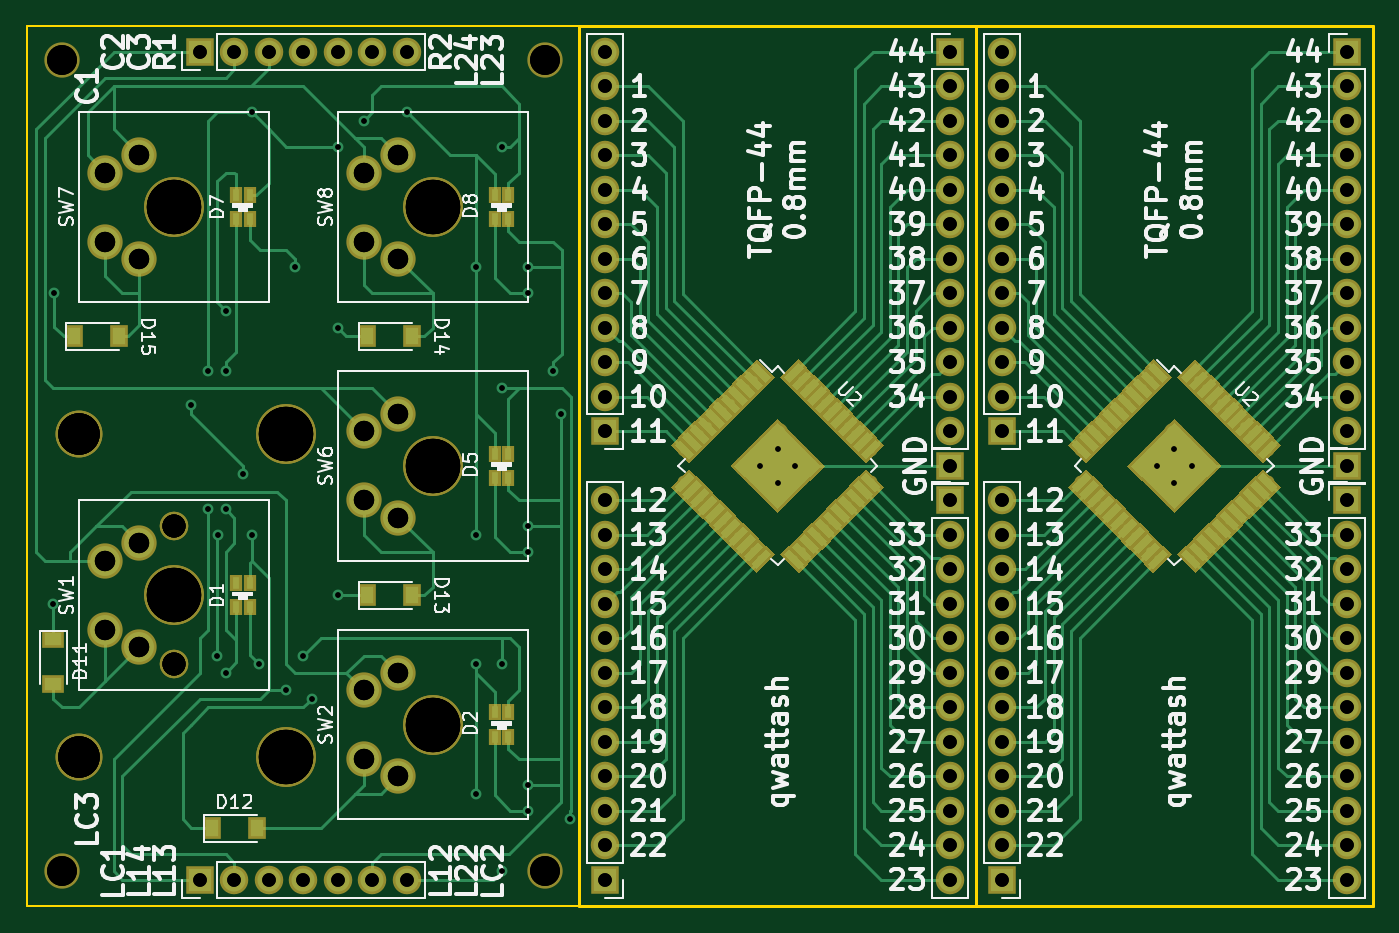
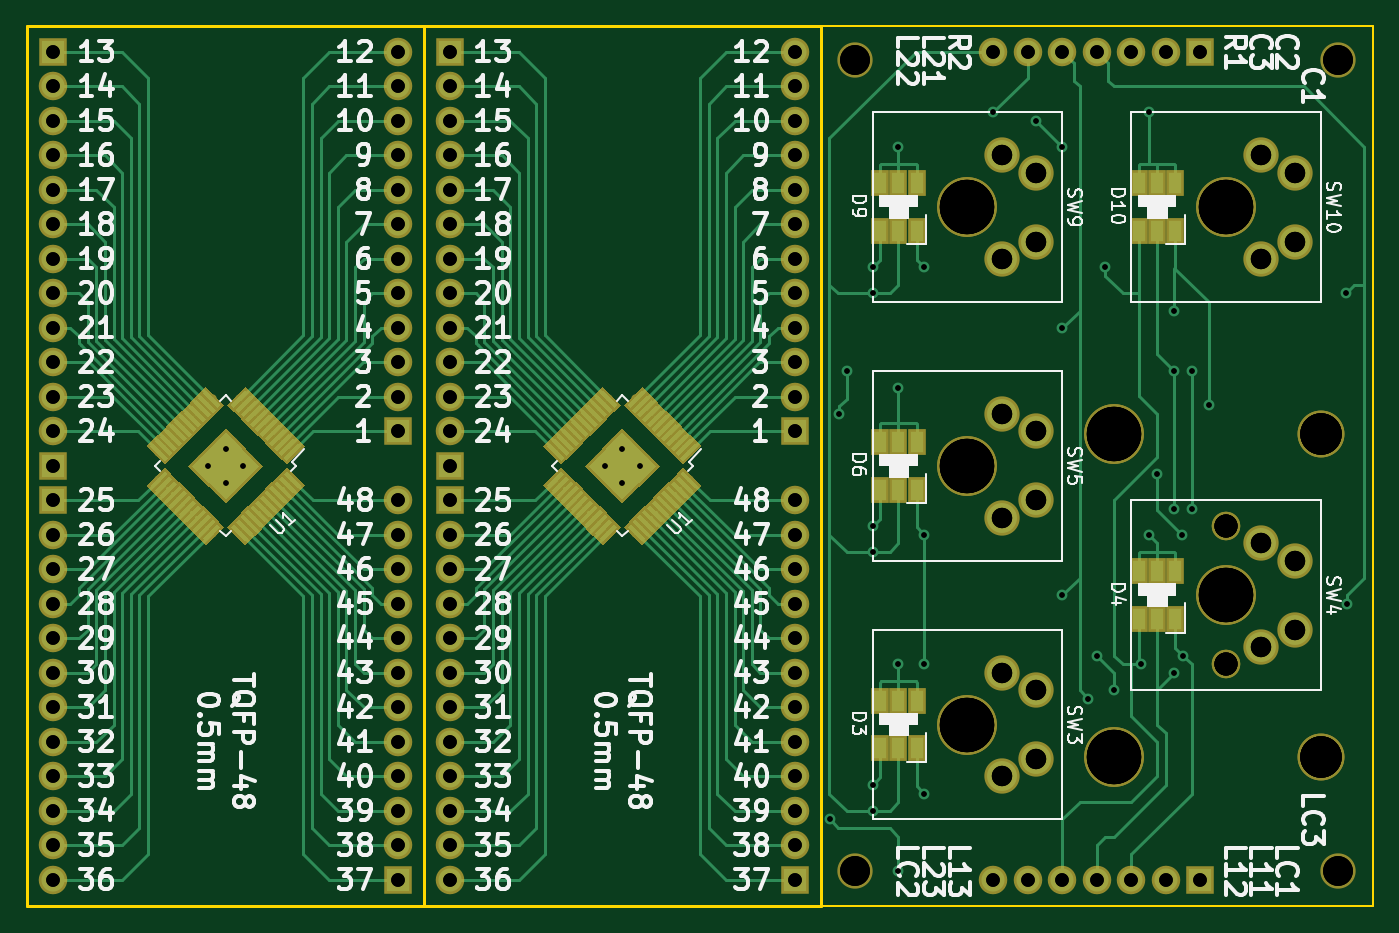
Circuit board: 12 layer files. Board 99.1 x 64.8 mm.
- bottom_copper: panel-B.Cu.gbr (53472 bytes)
- bottom_mask: panel-B.Mask.gbr (26768 bytes)
- paste: panel-B.Paste.gbr (30339 bytes)
- bottom_silk: panel-B.SilkS.gbr (88447 bytes)
- outline: panel-Edge.Cuts.gbr (1158 bytes)
- top_copper: panel-F.Cu.gbr (59756 bytes)
- top_mask: panel-F.Mask.gbr (30064 bytes)
- paste: panel-F.Paste.gbr (25691 bytes)
- top_silk: panel-F.SilkS.gbr (97194 bytes)
- drill: panel-NPTH.drl (564 bytes)
- drill: panel-PTH.drl (2218 bytes)
- drill: panel.drl (2620 bytes)

=== bottom_copper: panel-B.Cu.gbr (53472 bytes, source omitted) ===
=== bottom_mask: panel-B.Mask.gbr (26768 bytes, source omitted) ===
=== paste: panel-B.Paste.gbr (30339 bytes, source omitted) ===
=== bottom_silk: panel-B.SilkS.gbr (88447 bytes, source omitted) ===
=== outline: panel-Edge.Cuts.gbr ===
G04 #@! TF.GenerationSoftware,KiCad,Pcbnew,(5.0.0-rc2-dev-471-ge4feb315d)*
G04 #@! TF.CreationDate,2018-05-05T14:20:45+01:00*
G04 #@! TF.ProjectId,panel,70616E656C2E6B696361645F70636200,rev?*
G04 #@! TF.SameCoordinates,Original*
G04 #@! TF.FileFunction,Profile,NP*
%FSLAX46Y46*%
G04 Gerber Fmt 4.6, Leading zero omitted, Abs format (unit mm)*
G04 Created by KiCad (PCBNEW (5.0.0-rc2-dev-471-ge4feb315d)) date Sat May  5 14:20:45 2018*
%MOMM*%
%LPD*%
G01*
G04 APERTURE LIST*
%ADD10C,0.200000*%
%ADD11C,0.150000*%
G04 APERTURE END LIST*
D10*
X144145000Y-86995000D02*
X144145000Y-151765000D01*
X173355000Y-86995000D02*
X144145000Y-86995000D01*
X173355000Y-151765000D02*
X173355000Y-86995000D01*
X144145000Y-151765000D02*
X173355000Y-151765000D01*
X114935000Y-86995000D02*
X114935000Y-151765000D01*
X144145000Y-86995000D02*
X114935000Y-86995000D01*
X144145000Y-151765000D02*
X144145000Y-86995000D01*
X114935000Y-151765000D02*
X144145000Y-151765000D01*
D11*
X114935000Y-86995000D02*
X74295000Y-86995000D01*
X114935000Y-151765000D02*
X114935000Y-86995000D01*
X74295000Y-151765000D02*
X74295000Y-86995000D01*
X74295000Y-151765000D02*
X114935000Y-151765000D01*
M02*

=== top_copper: panel-F.Cu.gbr (59756 bytes, source omitted) ===
=== top_mask: panel-F.Mask.gbr (30064 bytes, source omitted) ===
=== paste: panel-F.Paste.gbr (25691 bytes, source omitted) ===
=== top_silk: panel-F.SilkS.gbr (97194 bytes, source omitted) ===
=== drill: panel-NPTH.drl ===
M48
;DRILL file {KiCad (5.0.0-rc2-dev-471-ge4feb315d)} date Sat May  5 17:41:31 2018
;FORMAT={-:-/ absolute / inch / decimal}
FMAT,2
INCH,TZ
T1C0.0669
T2C0.0866
T3C0.1201
T4C0.1575
%
G90
G05
M72
T1
X3.35Y-4.875
X3.35Y-5.275
X3.35Y-4.875
X3.35Y-5.275
T2
X4.425Y-5.875
X3.025Y-3.525
X3.025Y-5.875
X4.425Y-3.525
T3
X3.0744Y-4.6065
X3.0744Y-5.5435
X3.0744Y-4.6065
X3.0744Y-5.5435
T4
X3.35Y-3.95
X3.35Y-3.95
X4.1Y-4.7
X4.1Y-5.45
X3.35Y-5.075
X3.6744Y-4.6065
X3.6744Y-5.5435
X4.1Y-3.95
X4.1Y-4.7
X3.35Y-5.075
X3.6744Y-4.6065
X3.6744Y-5.5435
X4.1Y-3.95
X4.1Y-5.45
T0
M30

=== drill: panel-PTH.drl ===
M48
;DRILL file {KiCad (5.0.0-rc2-dev-471-ge4feb315d)} date Sat May  5 17:41:31 2018
;FORMAT={-:-/ absolute / inch / decimal}
FMAT,2
INCH,TZ
T1C0.0157
T2C0.0394
T3C0.0591
%
G90
G05
M72
T1
X3.Y-5.1
X3.0035Y-4.2
X3.4Y-4.525
X3.45Y-4.425
X3.45Y-4.825
X3.475Y-5.25
X3.4785Y-4.9
X3.5Y-4.25
X3.5Y-4.425
X3.5Y-4.825
X3.5Y-5.3
X3.55Y-4.725
X3.575Y-3.675
X3.575Y-4.9
X3.5965Y-5.275
X3.675Y-5.35
X3.7Y-4.125
X3.725Y-5.25
X3.75Y-5.375
X3.825Y-3.775
X3.825Y-4.3
X3.825Y-5.075
X3.9Y-3.7
X4.025Y-3.675
X4.225Y-4.125
X4.225Y-4.9
X4.225Y-5.275
X4.225Y-5.65
X4.3Y-3.775
X4.3Y-4.475
X4.3Y-5.275
X4.3Y-5.875
X4.375Y-4.125
X4.375Y-4.2
X4.375Y-4.875
X4.375Y-4.95
X4.375Y-5.625
X4.375Y-5.7
X4.45Y-4.425
X4.4715Y-4.55
X4.4984Y-5.725
X5.05Y-4.7
X5.1Y-4.65
X5.1Y-4.75
X5.15Y-4.7
X6.2Y-4.7
X6.25Y-4.65
X6.25Y-4.75
X6.3Y-4.7
T2
X3.425Y-3.5
X3.525Y-3.5
X3.625Y-3.5
X3.725Y-3.5
X3.825Y-3.5
X3.925Y-3.5
X4.025Y-3.5
X5.6Y-3.5
X5.6Y-3.6
X5.6Y-3.7
X5.6Y-3.8
X5.6Y-3.9
X5.6Y-4.
X5.6Y-4.1
X5.6Y-4.2
X5.6Y-4.3
X5.6Y-4.4
X5.6Y-4.5
X5.6Y-4.6
X3.425Y-5.9
X3.525Y-5.9
X3.625Y-5.9
X3.725Y-5.9
X3.825Y-5.9
X3.925Y-5.9
X4.025Y-5.9
X4.6Y-4.8
X4.6Y-4.9
X4.6Y-5.
X4.6Y-5.1
X4.6Y-5.2
X4.6Y-5.3
X4.6Y-5.4
X4.6Y-5.5
X4.6Y-5.6
X4.6Y-5.7
X4.6Y-5.8
X4.6Y-5.9
X6.75Y-4.8
X6.75Y-4.9
X6.75Y-5.
X6.75Y-5.1
X6.75Y-5.2
X6.75Y-5.3
X6.75Y-5.4
X6.75Y-5.5
X6.75Y-5.6
X6.75Y-5.7
X6.75Y-5.8
X6.75Y-5.9
X5.75Y-4.8
X5.75Y-4.9
X5.75Y-5.
X5.75Y-5.1
X5.75Y-5.2
X5.75Y-5.3
X5.75Y-5.4
X5.75Y-5.5
X5.75Y-5.6
X5.75Y-5.7
X5.75Y-5.8
X5.75Y-5.9
X6.75Y-4.7
X5.6Y-4.8
X5.6Y-4.9
X5.6Y-5.
X5.6Y-5.1
X5.6Y-5.2
X5.6Y-5.3
X5.6Y-5.4
X5.6Y-5.5
X5.6Y-5.6
X5.6Y-5.7
X5.6Y-5.8
X5.6Y-5.9
X5.75Y-3.5
X5.75Y-3.6
X5.75Y-3.7
X5.75Y-3.8
X5.75Y-3.9
X5.75Y-4.
X5.75Y-4.1
X5.75Y-4.2
X5.75Y-4.3
X5.75Y-4.4
X5.75Y-4.5
X5.75Y-4.6
X6.75Y-3.5
X6.75Y-3.6
X6.75Y-3.7
X6.75Y-3.8
X6.75Y-3.9
X6.75Y-4.
X6.75Y-4.1
X6.75Y-4.2
X6.75Y-4.3
X6.75Y-4.4
X6.75Y-4.5
X6.75Y-4.6
X5.6Y-4.7
X4.6Y-3.5
X4.6Y-3.6
X4.6Y-3.7
X4.6Y-3.8
X4.6Y-3.9
X4.6Y-4.
X4.6Y-4.1
X4.6Y-4.2
X4.6Y-4.3
X4.6Y-4.4
X4.6Y-4.5
X4.6Y-4.6
T3
X3.9Y-4.8
X4.Y-4.55
X3.9Y-5.55
X4.Y-5.3
X3.15Y-4.975
X3.25Y-5.225
X3.9Y-4.05
X4.Y-3.8
X3.9Y-4.6
X4.Y-4.85
X3.15Y-5.175
X3.25Y-4.925
X3.9Y-3.85
X4.Y-4.1
X3.9Y-5.35
X4.Y-5.6
X3.15Y-4.05
X3.25Y-3.8
X3.15Y-3.85
X3.25Y-4.1
T0
M30

=== drill: panel.drl ===
M48
;DRILL file {KiCad (5.0.0-rc2-dev-471-ge4feb315d)} date Sat May  5 14:20:48 2018
;FORMAT={-:-/ absolute / inch / decimal}
FMAT,2
INCH,TZ
T1C0.0157
T2C0.0394
T3C0.0591
T4C0.0669
T5C0.0866
T6C0.1201
T7C0.1575
%
G90
G05
M72
T1
X3.Y-5.1
X3.0035Y-4.2
X3.4Y-4.525
X3.45Y-4.425
X3.45Y-4.825
X3.475Y-5.25
X3.4785Y-4.9
X3.5Y-4.25
X3.5Y-4.425
X3.5Y-4.825
X3.5Y-5.3
X3.55Y-4.725
X3.575Y-3.675
X3.575Y-4.9
X3.5965Y-5.275
X3.675Y-5.35
X3.7Y-4.125
X3.725Y-5.25
X3.75Y-5.375
X3.825Y-3.775
X3.825Y-4.3
X3.825Y-5.075
X3.9Y-3.7
X4.025Y-3.675
X4.225Y-4.125
X4.225Y-4.9
X4.225Y-5.275
X4.225Y-5.65
X4.3Y-3.775
X4.3Y-4.475
X4.3Y-5.275
X4.3Y-5.875
X4.375Y-4.125
X4.375Y-4.2
X4.375Y-4.875
X4.375Y-4.95
X4.375Y-5.625
X4.375Y-5.7
X4.45Y-4.425
X4.4715Y-4.55
X4.4984Y-5.725
X5.05Y-4.7
X5.1Y-4.65
X5.1Y-4.75
X5.15Y-4.7
X6.2Y-4.7
X6.25Y-4.65
X6.25Y-4.75
X6.3Y-4.7
T2
X3.425Y-3.5
X3.525Y-3.5
X3.625Y-3.5
X3.725Y-3.5
X3.825Y-3.5
X3.925Y-3.5
X4.025Y-3.5
X5.6Y-3.5
X5.6Y-3.6
X5.6Y-3.7
X5.6Y-3.8
X5.6Y-3.9
X5.6Y-4.
X5.6Y-4.1
X5.6Y-4.2
X5.6Y-4.3
X5.6Y-4.4
X5.6Y-4.5
X5.6Y-4.6
X3.425Y-5.9
X3.525Y-5.9
X3.625Y-5.9
X3.725Y-5.9
X3.825Y-5.9
X3.925Y-5.9
X4.025Y-5.9
X4.6Y-4.8
X4.6Y-4.9
X4.6Y-5.
X4.6Y-5.1
X4.6Y-5.2
X4.6Y-5.3
X4.6Y-5.4
X4.6Y-5.5
X4.6Y-5.6
X4.6Y-5.7
X4.6Y-5.8
X4.6Y-5.9
X6.75Y-4.8
X6.75Y-4.9
X6.75Y-5.
X6.75Y-5.1
X6.75Y-5.2
X6.75Y-5.3
X6.75Y-5.4
X6.75Y-5.5
X6.75Y-5.6
X6.75Y-5.7
X6.75Y-5.8
X6.75Y-5.9
X5.75Y-4.8
X5.75Y-4.9
X5.75Y-5.
X5.75Y-5.1
X5.75Y-5.2
X5.75Y-5.3
X5.75Y-5.4
X5.75Y-5.5
X5.75Y-5.6
X5.75Y-5.7
X5.75Y-5.8
X5.75Y-5.9
X6.75Y-4.7
X5.6Y-4.8
X5.6Y-4.9
X5.6Y-5.
X5.6Y-5.1
X5.6Y-5.2
X5.6Y-5.3
X5.6Y-5.4
X5.6Y-5.5
X5.6Y-5.6
X5.6Y-5.7
X5.6Y-5.8
X5.6Y-5.9
X5.75Y-3.5
X5.75Y-3.6
X5.75Y-3.7
X5.75Y-3.8
X5.75Y-3.9
X5.75Y-4.
X5.75Y-4.1
X5.75Y-4.2
X5.75Y-4.3
X5.75Y-4.4
X5.75Y-4.5
X5.75Y-4.6
X6.75Y-3.5
X6.75Y-3.6
X6.75Y-3.7
X6.75Y-3.8
X6.75Y-3.9
X6.75Y-4.
X6.75Y-4.1
X6.75Y-4.2
X6.75Y-4.3
X6.75Y-4.4
X6.75Y-4.5
X6.75Y-4.6
X5.6Y-4.7
X4.6Y-3.5
X4.6Y-3.6
X4.6Y-3.7
X4.6Y-3.8
X4.6Y-3.9
X4.6Y-4.
X4.6Y-4.1
X4.6Y-4.2
X4.6Y-4.3
X4.6Y-4.4
X4.6Y-4.5
X4.6Y-4.6
T3
X3.15Y-4.975
X3.25Y-5.225
X3.9Y-4.05
X4.Y-3.8
X3.9Y-4.6
X4.Y-4.85
X3.15Y-5.175
X3.25Y-4.925
X3.9Y-3.85
X4.Y-4.1
X3.9Y-5.35
X4.Y-5.6
X3.15Y-4.05
X3.25Y-3.8
X3.15Y-3.85
X3.25Y-4.1
X3.9Y-4.8
X4.Y-4.55
X3.9Y-5.55
X4.Y-5.3
T4
X3.35Y-4.875
X3.35Y-5.275
X3.35Y-4.875
X3.35Y-5.275
T5
X4.425Y-5.875
X3.025Y-3.525
X3.025Y-5.875
X4.425Y-3.525
T6
X3.0744Y-4.6065
X3.0744Y-5.5435
X3.0744Y-4.6065
X3.0744Y-5.5435
T7
X4.1Y-4.7
X4.1Y-5.45
X3.35Y-3.95
X3.35Y-5.075
X3.6744Y-4.6065
X3.6744Y-5.5435
X4.1Y-3.95
X4.1Y-5.45
X4.1Y-3.95
X3.35Y-5.075
X3.6744Y-4.6065
X3.6744Y-5.5435
X3.35Y-3.95
X4.1Y-4.7
T0
M30

